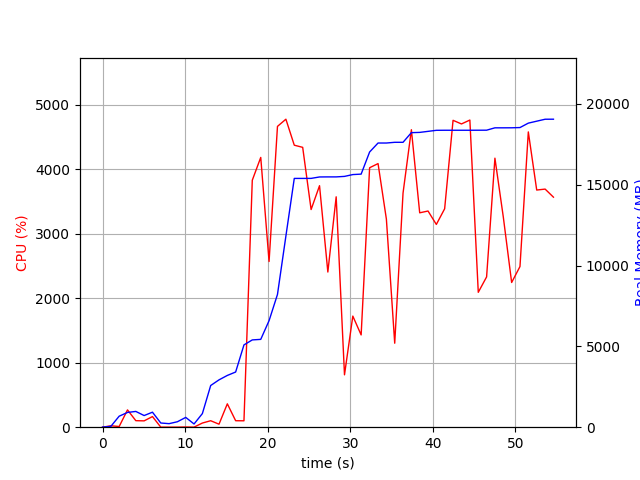

Data behind this chart, as committed beside it:
elapsed_time, nproc, cpu, mem_real, mem_virtual
4.076957702636719e-05, 1, 0.0, 6.988, 3185
1.006, 2, 21.9, 51.56, 156.4
2.014, 4, 10.9, 681.6, 2231
3.022, 4, 268.2, 912.6, 2494
4.028, 4, 101.2, 976.1, 2608
5.037, 3, 98.2, 721, 1935
6.045, 4, 164.8, 928.5, 2572
7.052, 3, 1.0, 259.9, 1458
8.06, 3, 1.0, 219.2, 1414
9.067, 3, 1.0, 337.7, 1523
10.07, 5, 3.0, 605.9, 2321
11.08, 3, 1.0, 200.3, 1404
12.09, 1, 64.5, 842.1, 2581
13.1, 1, 100.3, 2580, 4941
14.1, 3, 46.7, 2930, 5302
15.11, 1, 362.2, 3203, 8446
16.12, 1, 100.3, 3415, 8510
17.13, 1, 99.3, 5093, 10868
18.13, 1, 3828, 5401, 10996
19.16, 1, 4182, 5435, 10996
20.17, 1, 2568, 6593, 13556
21.19, 1, 4662, 8214, 20238
22.2, 1, 4774, 11826, 20252
23.22, 1, 4371, 15395, 20252
24.24, 1, 4338, 15395, 20252
25.26, 1, 3374, 15397, 20252
26.28, 1, 3743, 15485, 20252
27.29, 1, 2405, 15489, 20255
28.29, 1, 3571, 15489, 20255
29.3, 1, 811.8, 15520, 20255
30.31, 1, 1722, 15632, 20417
31.32, 1, 1430, 15661, 20417
32.34, 1, 4022, 17029, 22219
33.37, 1, 4086, 17585, 22876
34.37, 1, 3226, 17585, 22876
35.38, 1, 1302, 17630, 22876
36.39, 1, 3628, 17630, 22876
37.4, 1, 4611, 18227, 23654
38.41, 1, 3323, 18243, 23654
39.42, 1, 3351, 18307, 23654
40.42, 1, 3143, 18371, 23654
41.43, 1, 3386, 18375, 23654
42.45, 1, 4756, 18375, 23654
43.47, 1, 4700, 18375, 23654
44.49, 1, 4761, 18375, 23654
45.5, 1, 2091, 18377, 23654
46.51, 1, 2330, 18379, 23654
47.52, 1, 4170, 18525, 23790
48.54, 1, 3256, 18525, 23790
49.55, 1, 2243, 18528, 23790
50.55, 1, 2490, 18542, 23790
51.56, 1, 4577, 18816, 24104
52.58, 1, 3676, 18937, 24104
53.6, 1, 3691, 19057, 24104
54.61, 1, 3565, 19059, 24104
